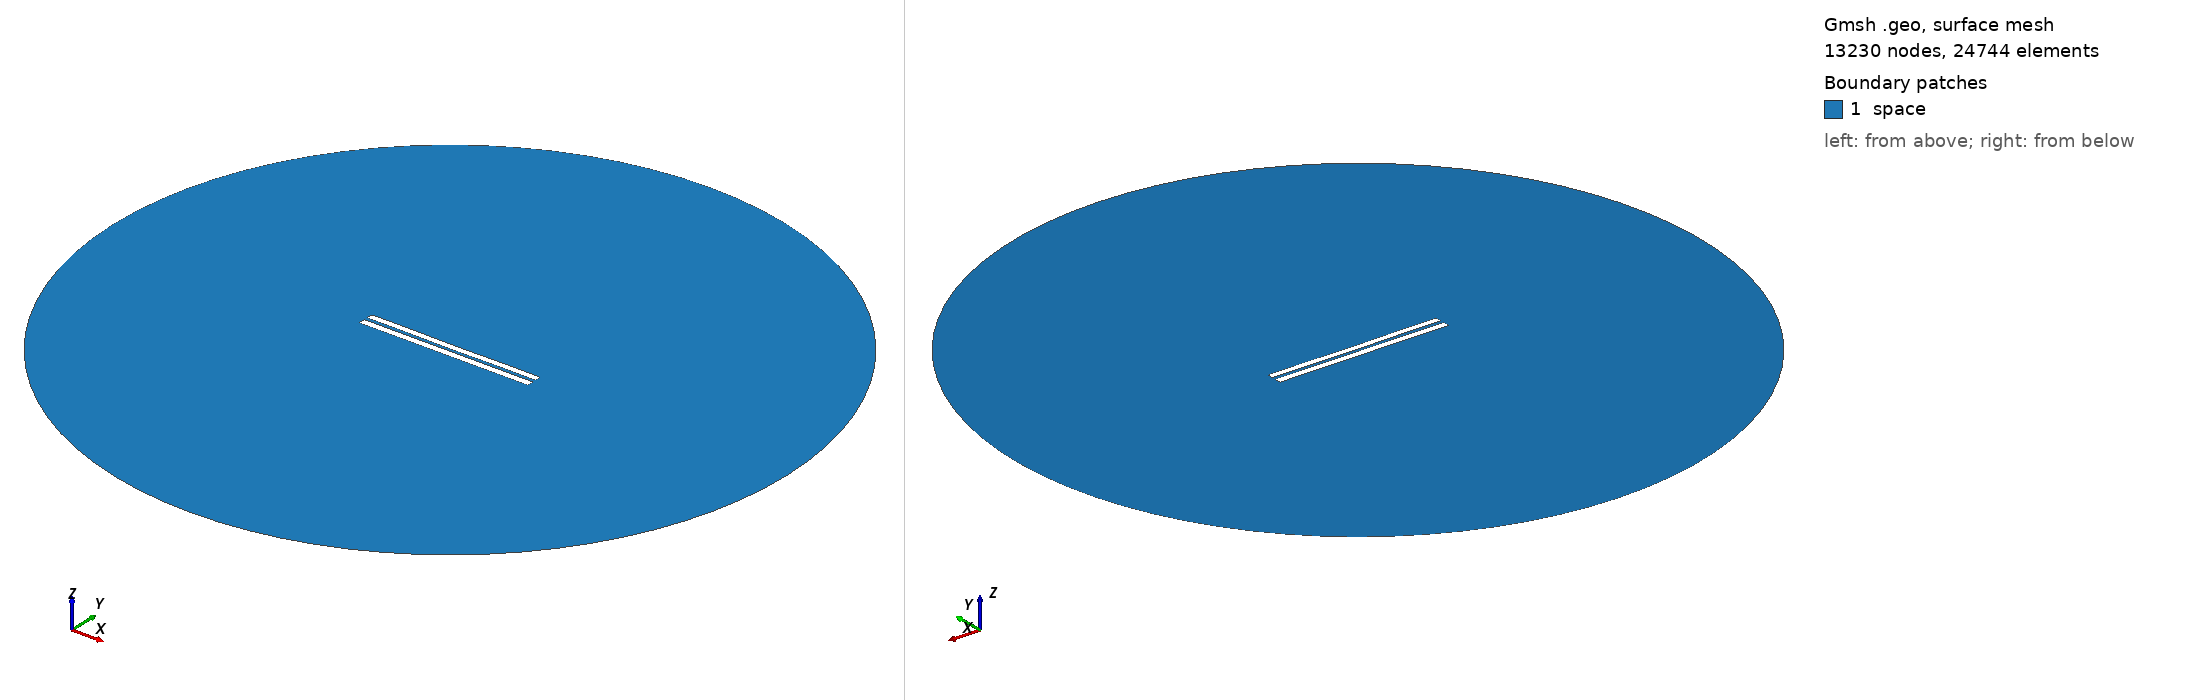

Gmsh geometry script, surface-meshed: 13230 nodes, 24744 surface elements. Boundary patches (legend numbers): 1 space. Left view from above one corner, right view from below the opposite corner. Legend entries are the model's physical surfaces. The drawing asked Gmsh for element sizes between 1% and 20% of the model's largest extent; the script's own settings can give other sizes.

=== 4539.geo (drawn) ===
//---------------------------------------
// Geometry kernel
//---------------------------------------

SetFactory("OpenCASCADE");



//---------------------------------------
// Parameters of the geometry
//---------------------------------------

// Overetch of the upper plate
overetch = 0.125;

// Distance between the plates
distance = 2.0;

// Discretization over the x axis (for the deformation)
nx = 50; 

// Length of the plate
L = 100 - overetch; 

// Number of modes
n = 4; 

// 1st mode coefficient
coeff(1) = -0.075;
beta(1) = 0.596864 * 3.1415926535 / L;

// 2nd mode coefficient
coeff(2) = -0.075;
beta(2) = 1.49418 * 3.1415926535 / L;

// 3rd mode coefficient
coeff(3) = 0.0;
beta(3) = 2.50025 * 3.1415926535 / L;

// 4th mode coefficient
coeff(4) = 0.07499999999999998;
beta(4) = 3.49999 * 3.1415926535 / L;



//---------------------------------------
// Upper plate (deformed rectangle)
//---------------------------------------

// Coordiantes of the upper plate
xmin = -50;
xmax = 50 - overetch;

// Height of the upper plate
yheight = 4 - 2 * overetch;

// Indexes of the points
UpperID[] = {};
LowerID[] = {};
LeftID[] = {};
RightID[] = {};

// Point index
p = 1;

// Horizontal edges
For i In {1:nx}
    x = xmin + (i-1)*(xmax - xmin)/(nx-1);

    y_bottom = distance / 2 + overetch;
    For j In {1:n}
        C = (Cosh(beta(j)*L) + Cos(beta(j)*L)) / (Sinh(beta(j)*L) + Sin(beta(j)*L));
        y_bottom  = y_bottom + coeff(j) * (Cosh(beta(j)*(x+50)) - Cos(beta(j)*(x+50)) - C * (Sinh(beta(j)*(x+50)) - Sin(beta(j)*(x+50))));
    EndFor

    y_top = y_bottom + yheight;

    Point(p) = {x, y_top, 0, 1.0};
    UpperID[i] = p;
    p = p + 1;

    Point(p) = {x, y_bottom, 0, 1.0};
    LowerID[i] = p;
    p = p + 1;
EndFor

// Create point lists
UpperPts[] = {}; LowerPts[] = {};
For i In {1:nx}
  UpperPts[] += {UpperID[i]};
  LowerPts[] += {LowerID[i]};
EndFor

// Build splines
Spline(1) = {UpperPts[]};
Spline(2) = {LowerPts[]};
Line(3) = {LowerPts[nx-1], UpperPts[nx-1]};
Line(4) = {LowerPts[0], UpperPts[0]};

// Build the plane surface
Curve Loop(1) = {2, 3, -1, -4};
Plane Surface(1) = {1};



//---------------------------------------
// Lower plate (rectangle)
//---------------------------------------

// Vertices
Point(1001) = {-50, -1, 0, 1.0};
Point(1002) = { 50, -1, 0, 1.0};
Point(1003) = { 50,  -5, 0, 1.0};
Point(1004) = {-50,  -5, 0, 1.0};

// Edges
Line(5) = {1001, 1002};
Line(6) = {1002, 1003};
Line(7) = {1003, 1004};
Line(8) = {1004, 1001};

// Plane surface
Line Loop(2) = {5, 6, 7, 8};
Plane Surface(2) = {2}; 



//---------------------------------------
// Outer (fictious) boundary
//---------------------------------------

// Points
Point(1005) = {0, 0, 0};       // Center
Point(1006) = {200, 0, 0};     // Start point
Point(1007) = {0, 200, 0};     // 90 degrees
Point(1008) = {-200, 0, 0};    // 180 degrees
Point(1009) = {0, -200, 0};    // 270 degrees

// Circle arcs (each needs start, center, end)
Circle(9) = {1006, 1005, 1007};
Circle(10) = {1007, 1005, 1008};
Circle(11) = {1008, 1005, 1009};
Circle(12) = {1009, 1005, 1006};

// Plane surface for the entire domain
Curve Loop(3) = {9, 10, 11, 12};
Surface(3) = {3};

// Subtract the plates from the whole domain to obtain the actual domain where we want to solve the equations
BooleanDifference{ Surface{3}; Delete; }{ Surface{1}; Surface{2}; Delete; }




//---------------------------------------
// Transfinite Lines/Curves
//---------------------------------------

// Set the number of points on the boundaries
r = 7;

// Plates
Transfinite Curve {1, 2} = 50*r Using Progression 1;
Transfinite Curve {3, 4} = 2*r Using Progression 1;
Transfinite Line {5, 7} = 50*r Using Progression 1;
Transfinite Line {6, 8} = 2*r Using Progression 1;

// Outer boundary
Transfinite Line {9, 10, 11, 12} = 20 Using Progression 1;



//---------------------------------------
// Physical groups
//---------------------------------------                

// Physical curves (boundaries)
Physical Line("force_segment", 10) = {2};
Physical Line("upper_plate", 11) = {1, 3, 4};
Physical Line("lower_plate", 12) = {5, 6, 7, 8};
Physical Line("boundary", 20) = {9, 10, 11, 12};

// Physical Surfaces
Physical Surface("space", 30) = {3};



//---------------------------------------
// 6. Generate the Mesh
//---------------------------------------

// 2D mesh generation
Mesh 2;
